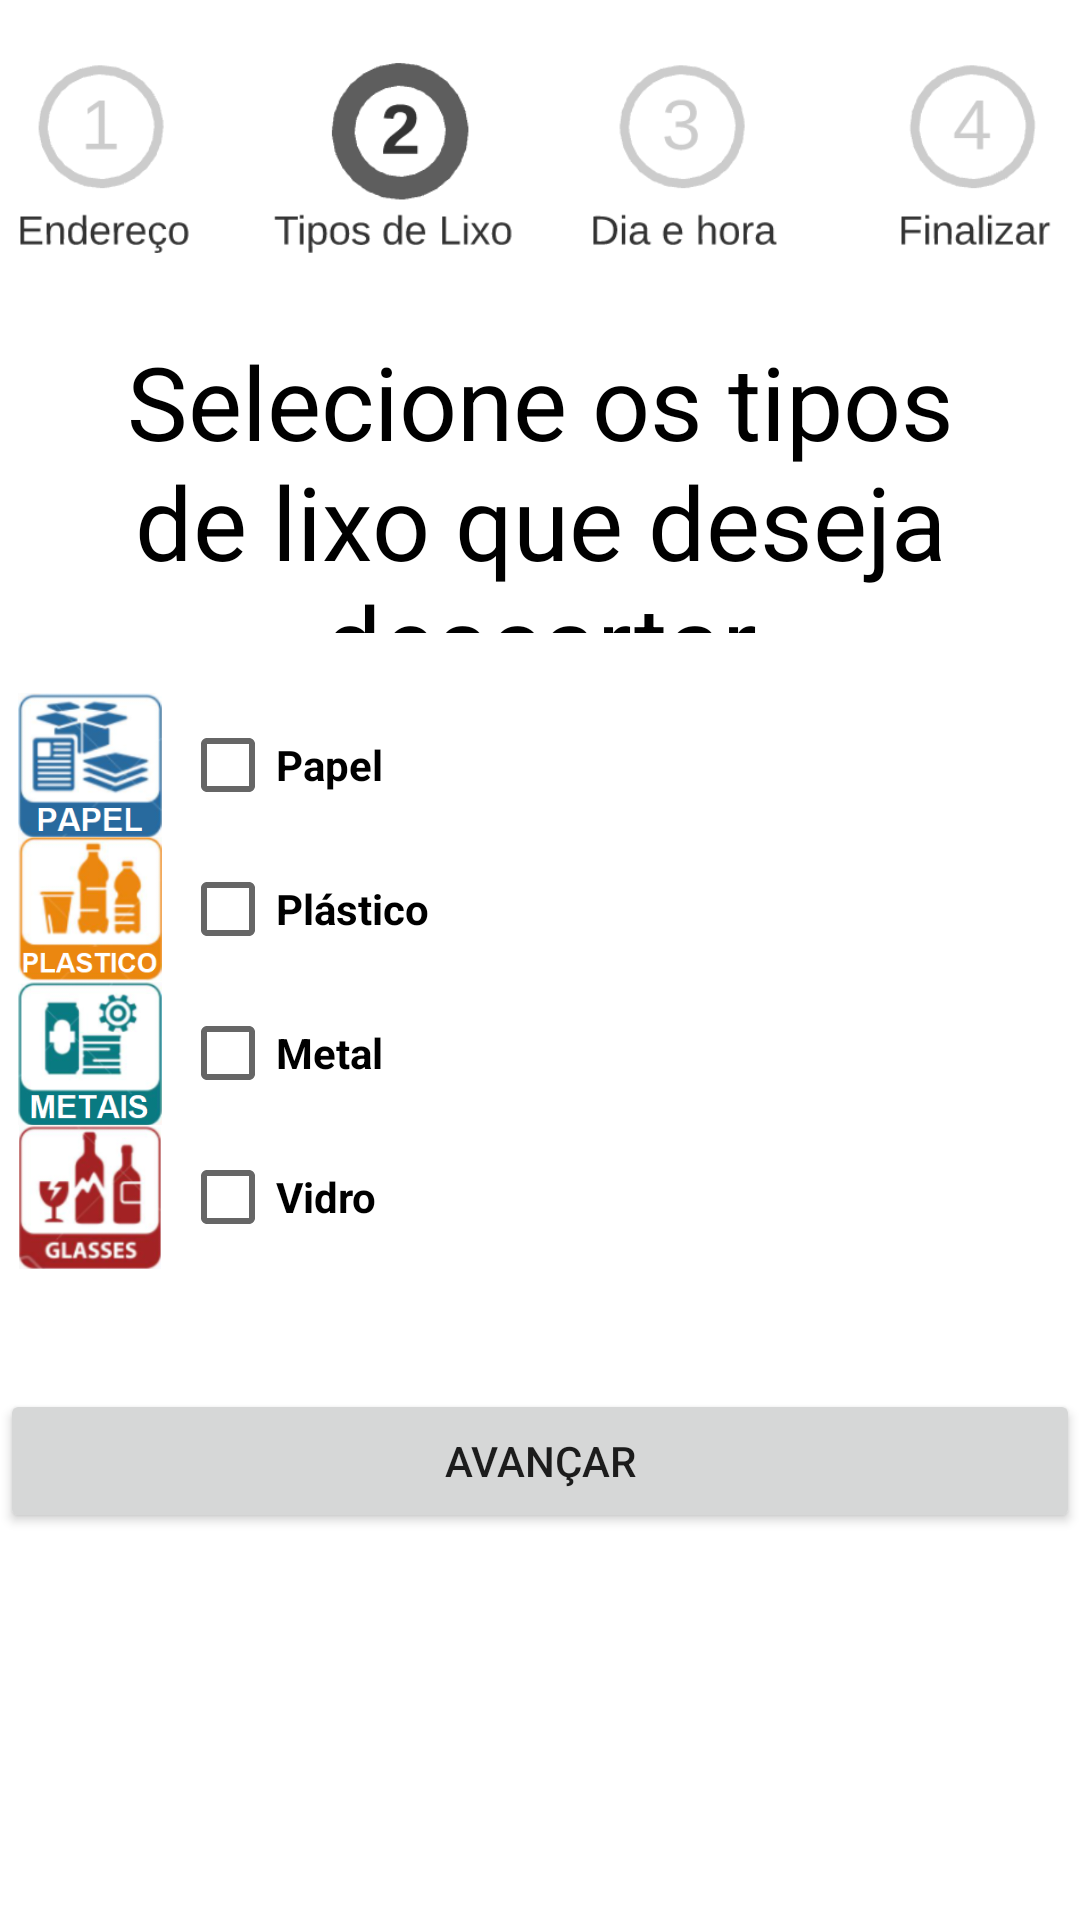

Write the Android layout XML for this screen, with the resource values it uses.
<!-- AndroidManifest.xml: application theme Theme.ReciclaFacil -->
<!-- res/layout/activity_coleta_tipo.xml -->
<?xml version="1.0" encoding="utf-8"?>
<androidx.constraintlayout.widget.ConstraintLayout xmlns:android="http://schemas.android.com/apk/res/android"
    xmlns:app="http://schemas.android.com/apk/res-auto"
    xmlns:tools="http://schemas.android.com/tools"
    android:layout_width="match_parent"
    android:layout_height="match_parent"
    tools:context=".coleta_tipo">


    <LinearLayout
        android:layout_width="match_parent"
        android:layout_height="match_parent"
        android:orientation="vertical"
        app:layout_constraintEnd_toEndOf="parent"
        app:layout_constraintStart_toStartOf="parent"
        tools:layout_editor_absoluteY="1dp">

        <ImageView
            android:id="@+id/imageView5"
            android:layout_width="match_parent"
            android:layout_height="111dp"
            app:srcCompat="@drawable/entrega_2" />

        <TextView
            android:id="@+id/textView"
            android:layout_width="match_parent"
            android:layout_height="100dp"
            android:text="Selecione os tipos de lixo que deseja descartar"
            android:textAlignment="center"
            android:textColor="#000000"
            android:textSize="34sp" />

        <Space
            android:layout_width="match_parent"
            android:layout_height="20dp" />

        <LinearLayout
            android:layout_width="match_parent"
            android:layout_height="48dp"
            android:orientation="horizontal">

            <ImageView
                android:id="@+id/imageView8"
                android:layout_width="wrap_content"
                android:layout_height="wrap_content"
                android:layout_weight="1"
                app:srcCompat="@drawable/papel" />

            <CheckBox
                android:id="@+id/chkPapel"
                android:layout_width="300dp"
                android:layout_height="wrap_content"
                android:text="Papel"
                android:textStyle="bold" />

        </LinearLayout>

        <LinearLayout
            android:layout_width="match_parent"
            android:layout_height="48dp"
            android:orientation="horizontal">

            <ImageView
                android:id="@+id/imageView9"
                android:layout_width="wrap_content"
                android:layout_height="wrap_content"
                android:layout_weight="1"
                app:srcCompat="@drawable/plastico" />

            <CheckBox
                android:id="@+id/chkPlastico"
                android:layout_width="300dp"
                android:layout_height="wrap_content"
                android:text="Plástico"
                android:textStyle="bold" />

        </LinearLayout>

        <LinearLayout
            android:layout_width="match_parent"
            android:layout_height="48dp"
            android:orientation="horizontal">

            <ImageView
                android:id="@+id/imageView10"
                android:layout_width="wrap_content"
                android:layout_height="wrap_content"
                android:layout_weight="1"
                app:srcCompat="@drawable/metal" />

            <CheckBox
                android:id="@+id/chkMetal"
                android:layout_width="300dp"
                android:layout_height="wrap_content"
                android:text="Metal"
                android:textStyle="bold" />

        </LinearLayout>

        <LinearLayout
            android:layout_width="match_parent"
            android:layout_height="48dp"
            android:orientation="horizontal">

            <ImageView
                android:id="@+id/imageView11"
                android:layout_width="wrap_content"
                android:layout_height="wrap_content"
                android:layout_weight="1"
                app:srcCompat="@drawable/vidro" />

            <CheckBox
                android:id="@+id/chkVidro"
                android:layout_width="300dp"
                android:layout_height="wrap_content"
                android:text="Vidro"
                android:textStyle="bold" />

        </LinearLayout>

        <Space
            android:layout_width="match_parent"
            android:layout_height="40dp" />

        <Button
            android:id="@+id/btnAvancar"
            android:layout_width="match_parent"
            android:layout_height="wrap_content"
            android:text="Avançar" />

    </LinearLayout>
</androidx.constraintlayout.widget.ConstraintLayout>
<!-- resources referenced by this layout -->
<resources>
  <!-- drawable entrega_2: png bitmap (drawable, 16168 bytes) -->
  <!-- drawable metal: png bitmap (drawable, 26249 bytes) -->
  <!-- drawable papel: png bitmap (drawable, 34004 bytes) -->
  <!-- drawable plastico: png bitmap (drawable, 30283 bytes) -->
  <!-- drawable vidro: png bitmap (drawable, 30780 bytes) -->
  <style name="Theme.ReciclaFacil" parent="Theme.MaterialComponents.DayNight.DarkActionBar">
          
          <item name="colorPrimary">@color/purple_500</item>
          <item name="colorPrimaryVariant">@color/purple_700</item>
          <item name="colorOnPrimary">@color/white</item>
          
          <item name="colorSecondary">@color/teal_200</item>
          <item name="colorSecondaryVariant">@color/teal_700</item>
          <item name="colorOnSecondary">@color/black</item>
          
          <item name="android:statusBarColor" tools:targetApi="l">?attr/colorPrimaryVariant</item>
          
      </style>
  <!-- not gathered from this repository: default colours our renderer supplied (Android Studio template values) -->
  <color name="purple_500">#FF6200EE</color>
  <color name="purple_700">#FF3700B3</color>
  <color name="teal_200">#FF03DAC5</color>
  <color name="teal_700">#FF018786</color>
  <color name="black">#FF000000</color>
  <color name="white">#FFFFFFFF</color>
</resources>
